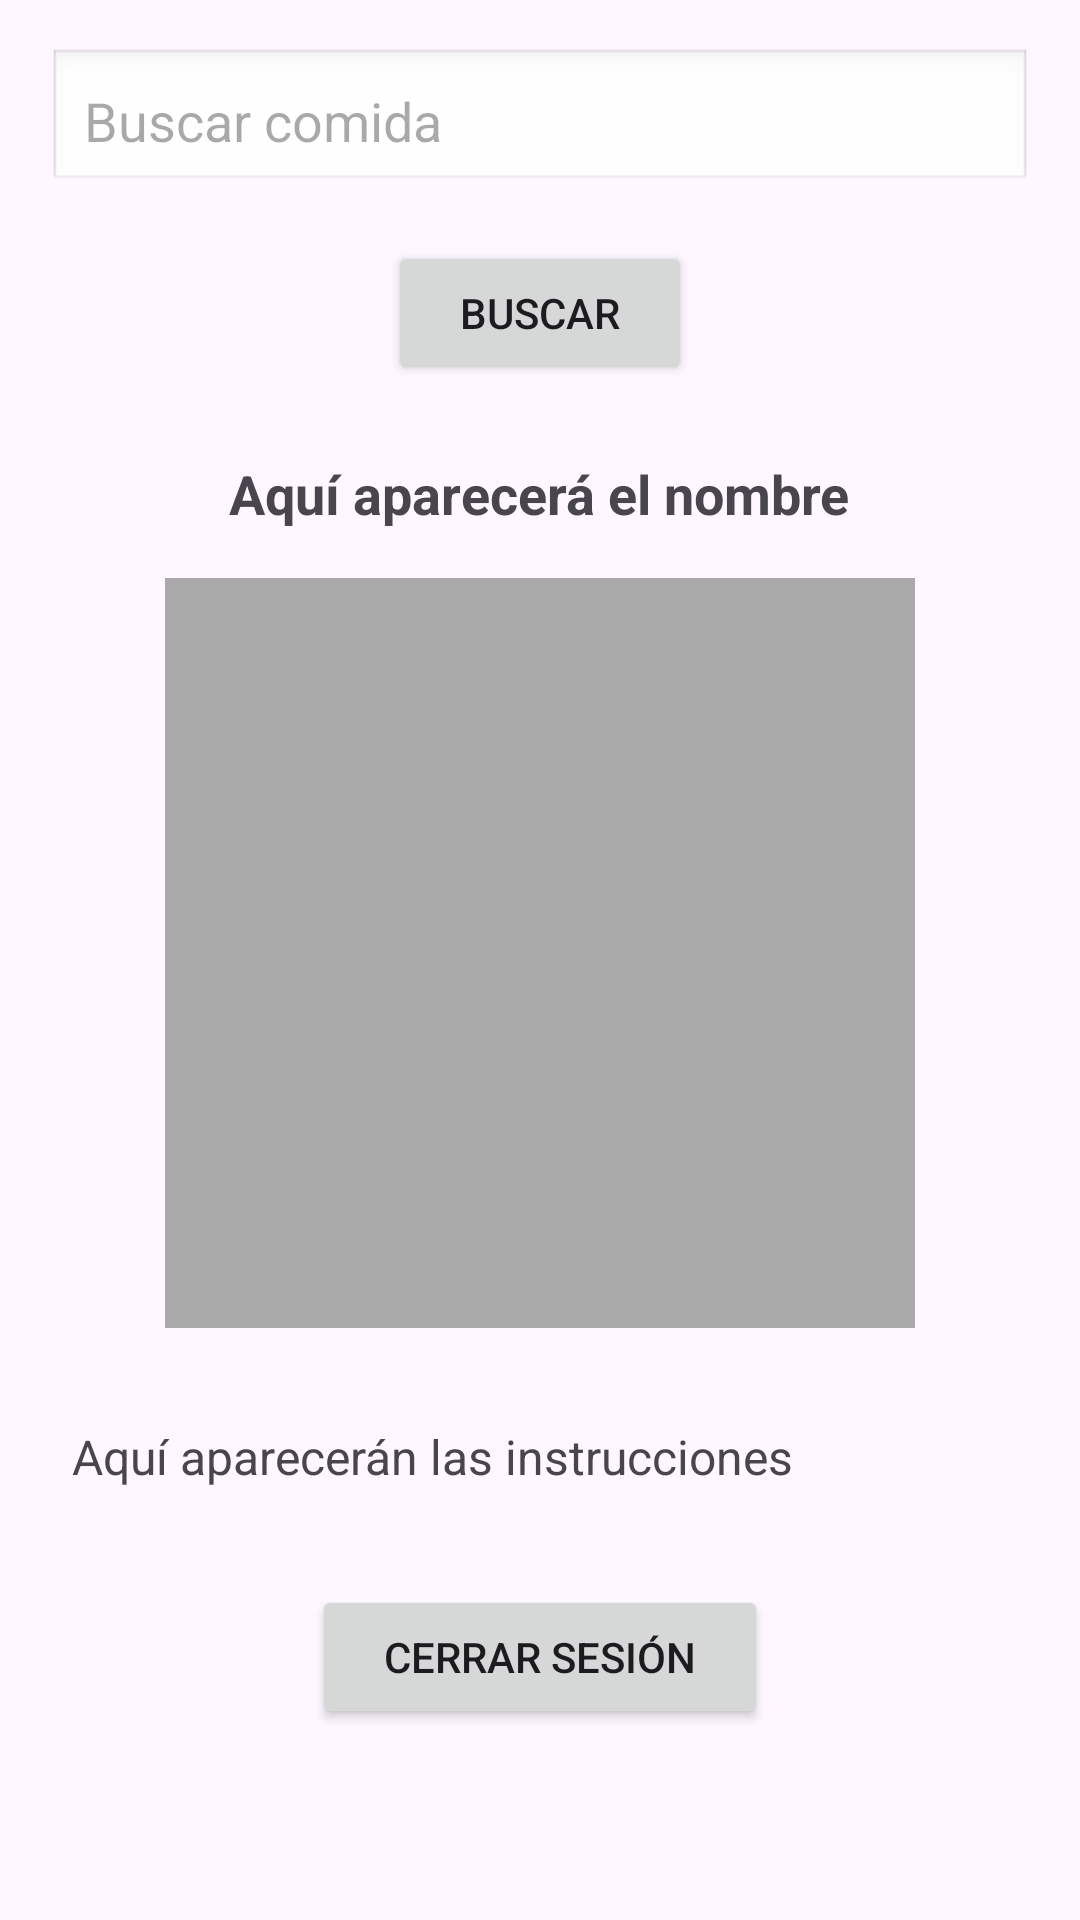

Here is an Android app screen rendered from its layout file. Give the layout XML and the strings, colors and styles it references.
<!-- AndroidManifest.xml: application theme Theme.Foodhub -->
<!-- res/layout/activity_main.xml -->
<?xml version="1.0" encoding="utf-8"?>
<ScrollView xmlns:android="http://schemas.android.com/apk/res/android"
    android:id="@+id/scrollView"
    android:layout_width="match_parent"
    android:layout_height="match_parent">

    
    <LinearLayout
        android:layout_width="match_parent"
        android:layout_height="wrap_content"
        android:orientation="vertical"
        android:padding="16dp"
        android:gravity="center_horizontal">

        
        <EditText
            android:id="@+id/editTextBuscar"
            android:layout_width="match_parent"
            android:layout_height="wrap_content"
            android:hint="Buscar comida"
            android:inputType="text"
            android:padding="12dp"
            android:background="@android:drawable/edit_text"
            android:layout_marginBottom="16dp" />

        
        <Button
            android:id="@+id/buttonBuscar"
            android:layout_width="wrap_content"
            android:layout_height="wrap_content"
            android:text="Buscar"
            android:paddingHorizontal="24dp"
            android:paddingVertical="12dp"
            android:layout_marginBottom="24dp" />

        
        <TextView
            android:id="@+id/textViewResultado"
            android:layout_width="wrap_content"
            android:layout_height="wrap_content"
            android:text="Aquí aparecerá el nombre"
            android:textSize="18sp"
            android:textStyle="bold"
            android:layout_marginBottom="16dp"
            android:gravity="center"/>

        
        <ImageView
            android:id="@+id/imageViewComida"
            android:layout_width="250dp"
            android:layout_height="250dp"
            android:scaleType="centerCrop"
            android:contentDescription="Imagen de la comida"
            android:background="@android:color/darker_gray"
            android:layout_marginBottom="16dp"/>

        
        <TextView
            android:id="@+id/textViewInstrucciones"
            android:layout_width="match_parent"
            android:layout_height="wrap_content"
            android:text="Aquí aparecerán las instrucciones"
            android:textSize="16sp"
            android:layout_marginTop="8dp"
            android:padding="8dp"/>

        
        <Button
            android:id="@+id/buttonLogout"
            android:layout_width="wrap_content"
            android:layout_height="wrap_content"
            android:text="Cerrar Sesión"
            android:paddingHorizontal="24dp"
            android:paddingVertical="12dp"
            android:layout_marginTop="24dp" />

    </LinearLayout>
</ScrollView>
<!-- resources referenced by this layout -->
<resources>
  <style name="Theme.Foodhub" parent="Base.Theme.Foodhub" />
  <style name="Base.Theme.Foodhub" parent="Theme.Material3.DayNight.NoActionBar">
          
          
      </style>
</resources>
